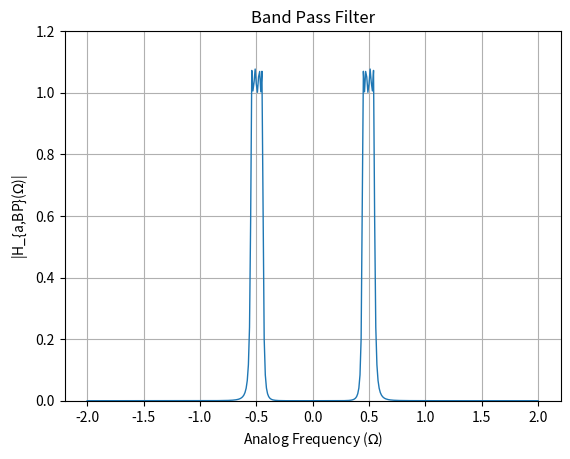

Source code (Python): (Note: this script raises an exception after producing the figure.)
import numpy as np
import matplotlib.pyplot as plt

# Given parameters
s1 = -0.1621 -1.0033j
s2 = -0.3913 -0.4156j
s3 = -0.3913 + 0.4156j
s4 = -0.1621 + 1.0033j
epsilon = 0.4
Omega_Lp = 1

# Define denominator polynomial
den = np.poly([s1, s2, s3, s4])

# Define frequency range
w = np.arange(-2, 2.01, 0.01)

G_LP = 0.3125
num = G_LP

Omega_p1 = 0.5429556996384369
Omega_p2 = 0.4452286853085362

Omega_s1 = 0.5686563509214894
Omega_s2 = 0.42190244342134525

# Define parameters for transformation
B = 0.09772701432990072
Omega0 = 0.4916700645054545

# Perform transformation to get s_L
s_L = (1j * w)**2 + Omega0**2
s_L = s_L / (B * (1j * w))

# Band pass gain
G_bp = 1.0771

# Substitute s = jw into H(s)
H = G_bp * (num / np.polyval(den, s_L))

# Plot magnitude response for H(s)
plt.figure()
plt.plot(w, abs(H), linewidth=1)
plt.title('Band Pass Filter')
plt.xlabel('Analog Frequency ($\Omega$)')
plt.ylabel('|H_{a,BP}($\Omega$)|')
plt.grid(True)
plt.ylim(0, 1.2)
plt.savefig("../figs/Band_Pass_Filter.png")
